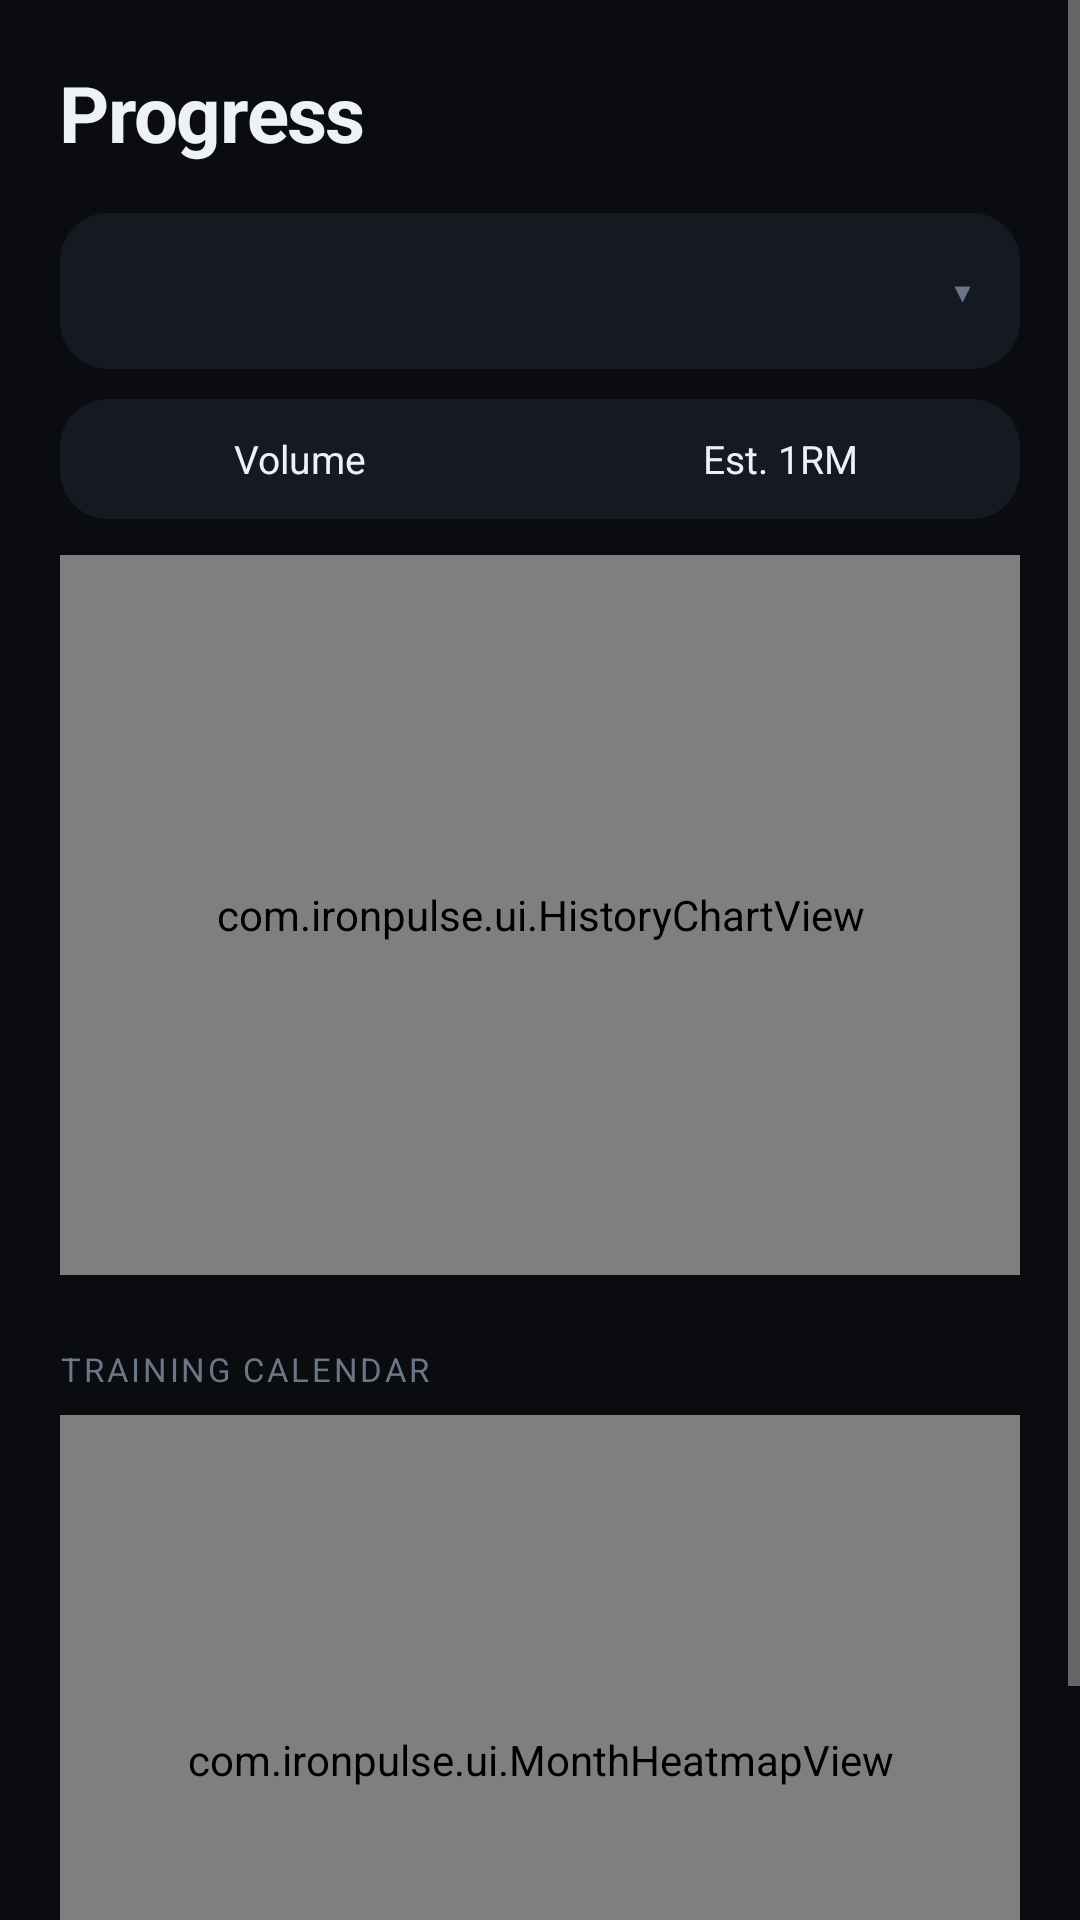

Write the Android layout XML for this screen, with the resource values it uses.
<!-- AndroidManifest.xml: application theme Theme.IronPulse -->
<!-- res/layout/fragment_history.xml -->
<?xml version="1.0" encoding="utf-8"?>
<ScrollView xmlns:android="http://schemas.android.com/apk/res/android"
    android:layout_width="match_parent"
    android:layout_height="match_parent"
    android:clipToPadding="false"
    android:paddingBottom="24dp">

    <LinearLayout
        android:layout_width="match_parent"
        android:layout_height="wrap_content"
        android:orientation="vertical"
        android:paddingStart="20dp"
        android:paddingTop="20dp"
        android:paddingEnd="20dp">

        <TextView
            android:layout_width="wrap_content"
            android:layout_height="wrap_content"
            android:layout_marginBottom="16dp"
            android:text="Progress"
            android:textAppearance="@style/TextAppearance.IronPulse.PageTitle"/>

        
        <LinearLayout
            android:layout_width="match_parent"
            android:layout_height="52dp"
            android:layout_marginBottom="10dp"
            android:background="@drawable/tile_bg"
            android:gravity="center_vertical"
            android:orientation="horizontal">
            <Spinner
                android:id="@+id/exercise_spinner"
                android:layout_width="0dp"
                android:layout_height="match_parent"
                android:layout_weight="1"
                android:background="@null"
                android:paddingStart="12dp"
                android:paddingEnd="4dp"/>
            <TextView
                android:layout_width="wrap_content"
                android:layout_height="wrap_content"
                android:clickable="false"
                android:focusable="false"
                android:paddingEnd="16dp"
                android:text="▾"
                android:textColor="?attr/colorTextMuted"
                android:textSize="18sp"/>
        </LinearLayout>

        
        <LinearLayout
            android:layout_width="match_parent"
            android:layout_height="40dp"
            android:layout_marginBottom="12dp"
            android:background="@drawable/tile_bg"
            android:orientation="horizontal">
            <TextView
                android:id="@+id/metric_volume"
                android:layout_width="0dp"
                android:layout_height="match_parent"
                android:layout_weight="1"
                android:gravity="center"
                android:text="Volume"
                android:textSize="13sp"/>
            <TextView
                android:id="@+id/metric_e1rm"
                android:layout_width="0dp"
                android:layout_height="match_parent"
                android:layout_weight="1"
                android:gravity="center"
                android:text="Est. 1RM"
                android:textSize="13sp"/>
        </LinearLayout>

        <com.ironpulse.ui.HistoryChartView
            android:id="@+id/history_chart"
            android:layout_width="match_parent"
            android:layout_height="240dp"/>

        
        <TextView
            android:id="@+id/chart_empty"
            android:layout_width="match_parent"
            android:layout_height="140dp"
            android:background="@drawable/tile_bg"
            android:gravity="center"
            android:padding="20dp"
            android:textColor="?attr/colorTextMuted"
            android:textSize="14sp"
            android:visibility="gone"/>

        <TextView
            android:layout_width="wrap_content"
            android:layout_height="wrap_content"
            android:layout_marginTop="24dp"
            android:layout_marginBottom="8dp"
            android:letterSpacing="0.08"
            android:text="TRAINING CALENDAR"
            android:textColor="?attr/colorTextMuted"
            android:textSize="11sp"/>

        <com.ironpulse.ui.MonthHeatmapView
            android:id="@+id/month_heatmap"
            android:layout_width="match_parent"
            android:layout_height="230dp"/>
    </LinearLayout>
</ScrollView>
<!-- resources referenced by this layout -->
<resources>
  <!-- drawable tile_bg (drawable) -->
  <?xml version="1.0" encoding="utf-8"?>
  <ripple xmlns:android="http://schemas.android.com/apk/res/android" android:color="@color/ripple_color">
      <item>
          <shape android:shape="rectangle">
              <solid android:color="?attr/colorCardBg"/>
              <corners android:radius="16dp"/>
          </shape>
      </item>
  </ripple>
  <style name="TextAppearance.IronPulse.PageTitle" parent="">
          <item name="android:textSize">26sp</item>
          <item name="android:textStyle">bold</item>
          <item name="android:textColor">?attr/colorTextPrimary</item>
          <item name="android:letterSpacing">-0.02</item>
      </style>
  <color name="ripple_color">#33FFFFFF</color>
  <color name="accent">#3EE08F</color>
  <color name="accent_dark">#1F7A52</color>
  <color name="bg_dark">#0A0C10</color>
  <color name="text_primary">#EEF1F5</color>
  <color name="card_bg">#151A22</color>
  <color name="panel_dark">#1B212B</color>
  <color name="text_muted">#6B7686</color>
  <color name="cal_today">#14508A</color>
  <color name="cal_rest">#123230</color>
  <color name="cal_workout">#5A2A10</color>
  <color name="cal_empty">#141A24</color>
  <color name="cal_selected">#1E3A4C</color>
  <color name="panel_mid">#1B212B</color>
  <color name="field_bg">#10141B</color>
  <color name="border">#232A36</color>
  <style name="IronPulse.Popup" parent="@android:style/Widget.Material.PopupMenu">
          <item name="android:popupBackground">@drawable/popup_bg</item>
          <item name="android:popupElevation">8dp</item>
      </style>
  <style name="IronPulse.Dialog" parent="@style/ThemeOverlay.MaterialComponents.Dialog.Alert">
          <item name="android:windowBackground">@drawable/dialog_bg</item>
          <item name="colorPrimary">@color/accent</item>
          <item name="colorAccent">@color/accent</item>
          <item name="android:colorAccent">@color/accent</item>
          <item name="android:textColorPrimary">@color/text_primary</item>
          <item name="android:buttonBarButtonStyle">@style/IronPulse.DialogButton</item>
          <item name="buttonBarButtonStyle">@style/IronPulse.DialogButton</item>
      </style>
  <!-- drawable popup_bg (drawable) -->
  <?xml version="1.0" encoding="utf-8"?>
  <shape xmlns:android="http://schemas.android.com/apk/res/android" android:shape="rectangle">
      <solid android:color="?attr/colorPanelBg"/>
      <stroke android:width="1dp" android:color="?attr/colorBorder"/>
      <corners android:radius="14dp"/>
  </shape>
  <!-- drawable dialog_bg (drawable) -->
  <?xml version="1.0" encoding="utf-8"?>
  <inset xmlns:android="http://schemas.android.com/apk/res/android"
      android:insetLeft="20dp"
      android:insetRight="20dp"
      android:insetTop="24dp"
      android:insetBottom="24dp">
      <shape android:shape="rectangle">
          <solid android:color="?attr/colorCardBg"/>
          <corners android:radius="22dp"/>
      </shape>
  </inset>
  <style name="IronPulse.DialogButton" parent="@style/Widget.MaterialComponents.Button.TextButton.Dialog">
          <item name="android:textAllCaps">false</item>
          <item name="android:letterSpacing">0</item>
          <item name="android:textSize">15sp</item>
          <item name="android:textColor">@color/accent</item>
      </style>
</resources>
